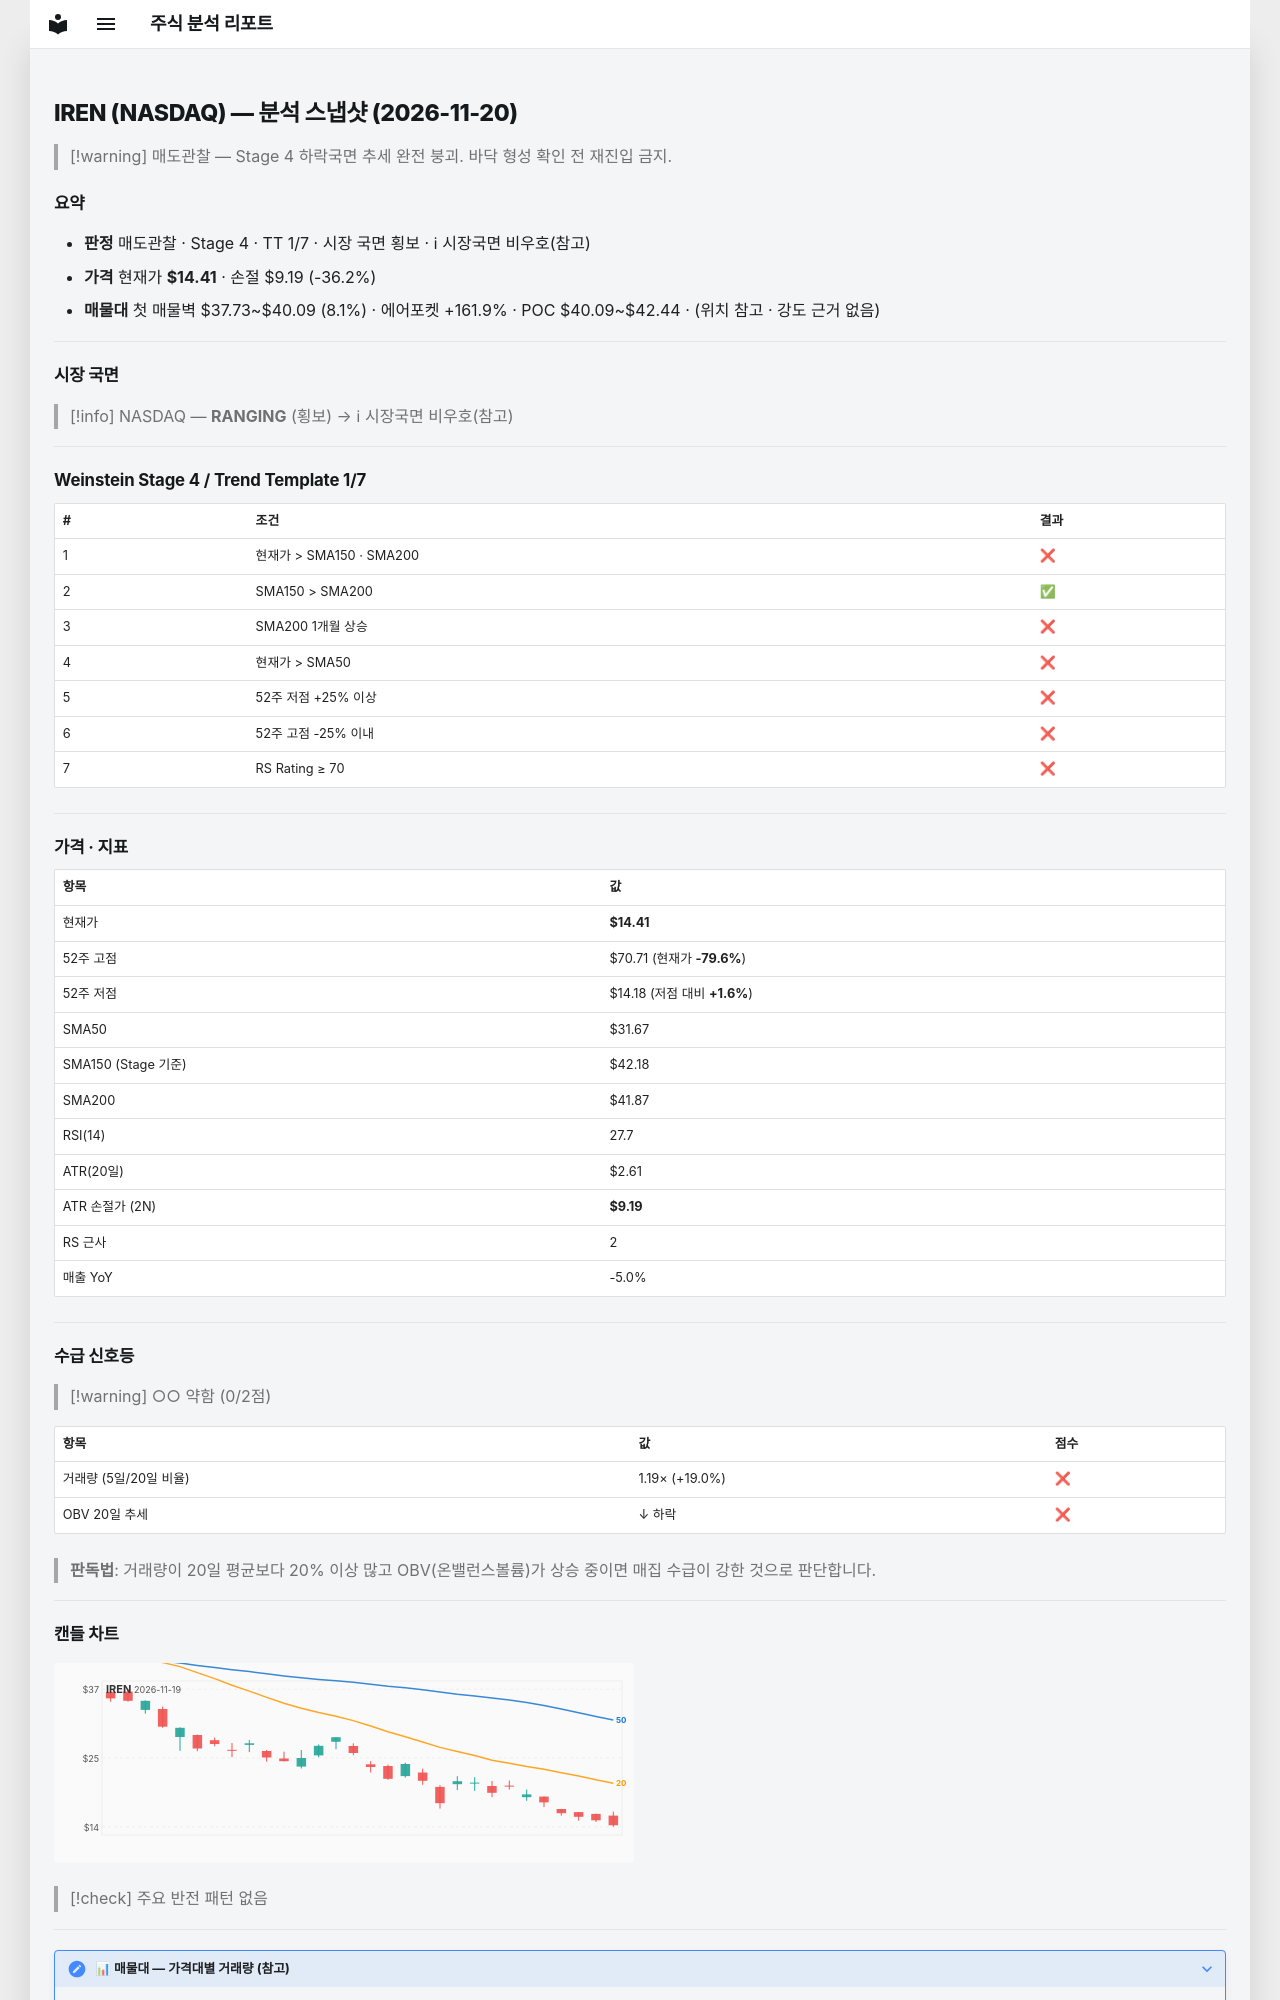

repository: soloandco/stock-reports · page: snapshots/IREN-2026-11-20/index.html · generator: mkdocs

---
type: analysis-snapshot
title: IREN 분석 스냅샷
ticker: IREN
market: NASDAQ
created: 2026-11-20
updated: 2026-11-20
bar-date: 2026-11-19
verdict: 매도관찰
real-rr: 6.70
sma50-gap-pct: -54.5
weekly-position: 저항대아래
weekly-overhead-price: 49.37
weekly-overhead-pct: 242.6
stage: 4
trend-template-score: 1
tt-max: 7
ma-set: sma-50-150-200
price: 14.40999984741211
stop-price: 9.194351077615016
market-regime: RANGING
supply-demand-score: 0/2
supply-demand-label: 약함
status: tracking
tags:
  - stock-agent
  - watchlist
  - IREN
  - analysis
related:
  - "[[analysis-template]]"
---

# IREN (NASDAQ) — 분석 스냅샷 (2026-11-20)

> [!warning] 매도관찰 — Stage 4 하락국면
> 추세 완전 붕괴. 바닥 형성 확인 전 재진입 금지.

## 요약

- **판정** 매도관찰 · Stage 4 · TT 1/7 · 시장 국면 횡보 · ℹ 시장국면 비우호(참고)
- **가격** 현재가 **$14.41** · 손절 $9.19 (-36.2%)
- **매물대** 첫 매물벽 $37.73~$40.09 (8.1%) · 에어포켓 +161.9% · POC $40.09~$42.44 · (위치 참고 · 강도 근거 없음)

---

## 시장 국면

> [!info] NASDAQ — **RANGING** (횡보) → ℹ 시장국면 비우호(참고)

---

## Weinstein Stage 4 / Trend Template 1/7

| # | 조건 | 결과 |
|---|------|------|
| 1 | 현재가 > SMA150 · SMA200 | ❌ |
| 2 | SMA150 > SMA200 | ✅ |
| 3 | SMA200 1개월 상승 | ❌ |
| 4 | 현재가 > SMA50 | ❌ |
| 5 | 52주 저점 +25% 이상 | ❌ |
| 6 | 52주 고점 -25% 이내 | ❌ |
| 7 | RS Rating ≥ 70 | ❌ |

---

## 가격 · 지표

| 항목 | 값 |
|------|---|
| 현재가 | **$14.41** |
| 52주 고점 | $70.71 (현재가 **-79.6%**) |
| 52주 저점 | $14.18 (저점 대비 **+1.6%**) |
| SMA50 | $31.67 |
| SMA150 (Stage 기준) | $42.18 |
| SMA200 | $41.87 |
| RSI(14) | 27.7 |
| ATR(20일) | $2.61 |
| ATR 손절가 (2N) | **$9.19** |
| RS 근사 | 2 |
| 매출 YoY | -5.0% |

---
## 수급 신호등

> [!warning] ○○ 약함 (0/2점)

| 항목 | 값 | 점수 |
|------|------|------|
| 거래량 (5일/20일 비율) | 1.19× (+19.0%) | ❌ |
| OBV 20일 추세 | ↓ 하락 | ❌ |

> **판독법**: 거래량이 20일 평균보다 20% 이상 많고 OBV(온밸런스볼륨)가 상승 중이면 매집 수급이 강한 것으로 판단합니다.

---
